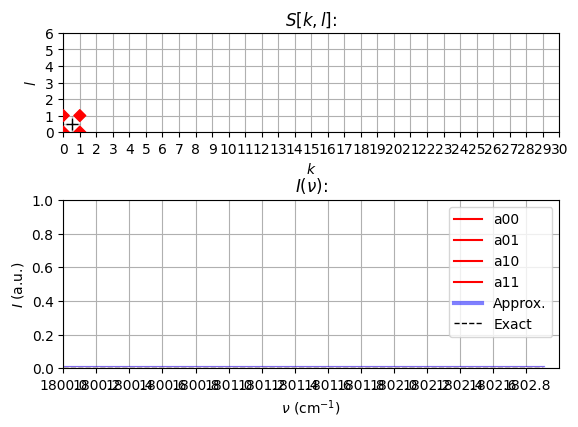

Here is the Python script that generated this plot:
import numpy as np
import matplotlib.pyplot as plt
from math import factorial
import sys
from matplotlib.widgets import Slider, Button, RadioButtons
from matplotlib import cm
from matplotlib.colors import ListedColormap, LinearSegmentedColormap
import matplotlib as mpl
mpl.rc('font',family='Times New Roman')

def gG(x):
    return 2*np.sqrt(np.log(2)/np.pi)*np.exp(-4*np.log(2)*x**2)

def gL(x):
    return 2/((np.pi) * (4*x**2 + 1))


fig,ax = plt.subplots(2)

kmin, kmax = 0, 30
lmin, lmax = 0, 6

vmin = 1800.0 #cm-1
wmin = 0.3 #cm-1

dv = 0.1 #cm-1
dxw = 0.3 #cm-1

vmax = vmin + (kmax - kmin)*dv
v_arr = np.arange(vmin,vmax,dv)


ax[0].set_xlim(kmin, kmax)
ax[0].set_ylim(lmin, lmax)
ax[0].set_xlabel('$k$')
ax[0].set_ylabel('$l$')
ax[0].set_title('$S[k,l]$:')
ax[0].set_aspect(1)
ax[0].grid(True)

ax[0].set_xticks(np.arange(kmin,kmax+1))
ax[0].set_yticks(np.arange(lmin,lmax+1))

colors = np.zeros((4,4), dtype=float)
colors[:,0] = 1.0
colors[:,3] = 1.0

pv, = ax[0].plot((0.5,0.5), (0,1),'k--', alpha=0.25, lw=1)
ph, = ax[0].plot((0,1), (0.5,0.5),'k--', alpha=0.25, lw=1)
psn, = ax[0].plot((0,0), (0,0), 'g-', alpha=0.25,lw=2, zorder=0)
pch, = ax[0].plot((0.5,), (0.5,),'k+', ms=9, zorder=20)
ppt = ax[0].scatter((0,0,1,1), (0,1,0,1), color=colors, marker='D', zorder=10)

ax[1].set_xlim(vmin, vmax)
ax[1].set_ylim(0, 1)
ax[1].set_xlabel('$\\nu$ (cm$^{-1}$)')
ax[1].set_ylabel('$I$ (a.u.)')
ax[1].set_title('$I(\\nu)$:')

ax[1].set_xticks(v_arr[::2])
ax[1].grid(True)

p00, = ax[1].plot(v_arr, wmin*gG(v_arr/wmin),'r', label='a00')
p01, = ax[1].plot(v_arr, wmin*gG(v_arr/wmin),'r', label='a01')
p10, = ax[1].plot(v_arr, wmin*gG(v_arr/wmin),'r', label='a10')
p11, = ax[1].plot(v_arr, wmin*gG(v_arr/wmin),'r', label='a11')
pa0, = ax[1].plot(v_arr, wmin*gG(v_arr/wmin),'b',lw=3, alpha=0.5, label='Approx.')
pa1, = ax[1].plot(v_arr, wmin*gG(v_arr/wmin),'w',lw=2, alpha=1)
pex, = ax[1].plot(v_arr, wmin*gG(v_arr/wmin),'k--',lw=1, label='Exact')
ax[1].legend(loc=1)

snapped = (-1, -1)

def update(event):
    if event.xdata and event.ydata:
        k = (event.xdata if snapped[0] < 0 else snapped[0])
        l = (event.ydata if snapped[1] < 0 else snapped[1])
        
        k0, l0 = int(k), int(l)
        tv, tw = k - k0, l - l0
        k1, l1 = k0 + 1, l0 + 1

        av = tv
        aw = tw

        a00 = (1 - av) * (1 - aw)
        a01 = (1 - av) * aw
        a10 = av * (1 - aw)
        a11 = av * aw

        pv.set_data((k,k),(l0,l1))
        ph.set_data((k0,k1),(l,l))
        pch.set_data((k,),(l,))
        ppt.set_offsets(np.c_[(k0,k0,k1,k1),(l0,l1,l0,l1)])
        colors[:,3] = (a00,a01,a10,a11)
        ppt.set_color(colors)

        v0  = vmin + k0*dv
        v1  = vmin + k1*dv
        vex = vmin + k *dv
        w0  = wmin * np.exp(l0 * dxw)
        w1  = wmin * np.exp(l1 * dxw)
        wex = wmin * np.exp(l  * dxw)

        A = 0.5
        g = gL
        y00 = A * g((v_arr - v0 ) / w0 ) / w0
        y01 = A * g((v_arr - v0 ) / w1 ) / w1
        y10 = A * g((v_arr - v1 ) / w0 ) / w0
        y11 = A * g((v_arr - v1 ) / w1 ) / w1
        yex = A * g((v_arr - vex) / wex) / wex
        yap = a00*y00 + a01*y01 + a10*y10 + a11*y11

        ph.set_alpha((0.0 if not tv else 0.25))
        pv.set_alpha((0.0 if not tw else 0.25))
        
        p00.set_ydata(y00)
        p01.set_ydata(y01)
        p10.set_ydata(y10)
        p11.set_ydata(y11)
        pa0.set_ydata(yap)
        pa1.set_ydata(yex)
        pex.set_ydata(yex)

        p00.set_alpha(a00)
        p01.set_alpha(a01)
        p10.set_alpha(a10)
        p11.set_alpha(a11)
        
        ax[1].legend(loc=1)
        
        fig.canvas.draw_idle()
        

def on_press(event):
    global snapped
    if event.key == 'shift':
        if event.xdata and event.ydata:
            k, l = event.xdata, event.ydata
            ki, li = int(k + 0.5), int(l + 0.5)
            if np.abs(ki - k) < np.abs(li - l):
                snapped = (ki, -1)
                psn.set_data((ki, ki), (0, lmax))
            else:
                snapped = (-1, li)
                psn.set_data((0, kmax), (li, li))
            update(event)

        
def on_release(event):
    global snapped
    if event.key == 'shift':
        snapped = (-1, -1)
        psn.set_data((0,0), (0,0))
        update(event)

fig.canvas.mpl_connect('motion_notify_event', update)
fig.canvas.mpl_connect('key_press_event', on_press)
fig.canvas.mpl_connect('key_release_event', on_release)

plt.show()
